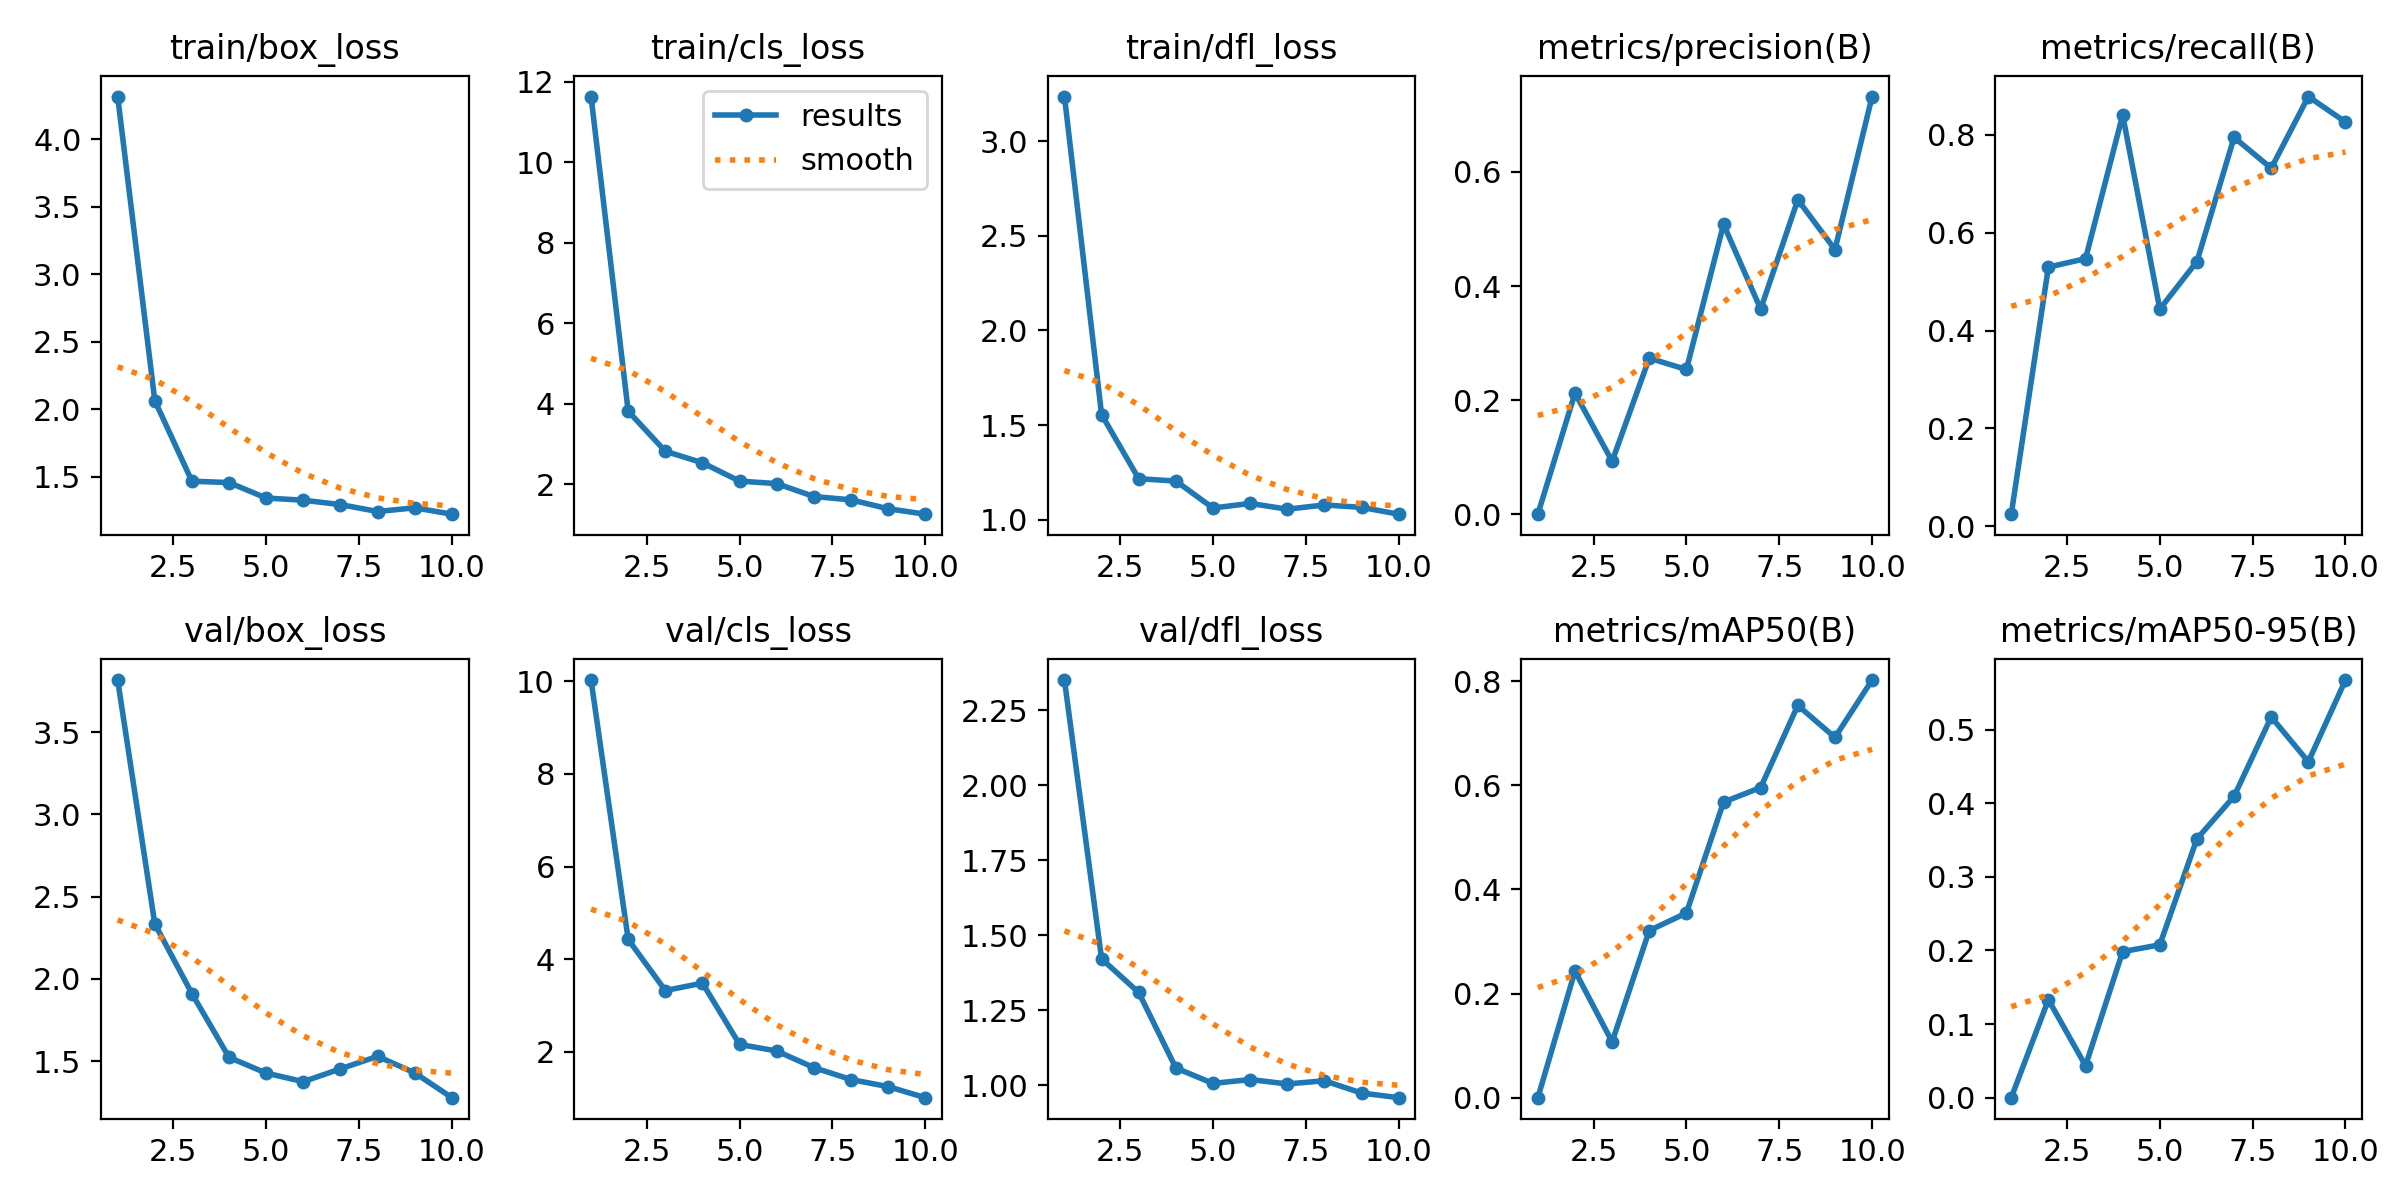

The data file committed next to this chart (first rows):
epoch, train/box_loss, train/cls_loss, train/dfl_loss, metrics/precision(B), metrics/recall(B), metrics/mAP50(B), metrics/mAP50-95(B), val/box_loss, val/cls_loss, val/dfl_loss, lr/pg0, lr/pg1, lr/pg2
1, 4.317, 11.63, 3.235, 0.00028, 0.02482, 0.00015, 4e-05, 3.816, 10.02, 2.35, 0.0001429, 0.0001429, 0.0001429
2, 2.064, 3.817, 1.555, 0.2124, 0.5295, 0.2433, 0.1331, 2.334, 4.427, 1.421, 0.0002704, 0.0002704, 0.0002704
3, 1.466, 2.824, 1.216, 0.09305, 0.5467, 0.1073, 0.04351, 1.91, 3.325, 1.309, 0.0003667, 0.0003667, 0.0003667
4, 1.456, 2.538, 1.204, 0.2737, 0.84, 0.3211, 0.1984, 1.523, 3.486, 1.057, 0.000432, 0.000432, 0.000432
5, 1.341, 2.083, 1.062, 0.2538, 0.4437, 0.3548, 0.2076, 1.427, 2.162, 1.006, 0.0004661, 0.0004661, 0.0004661
6, 1.325, 2.022, 1.086, 0.5082, 0.5409, 0.5678, 0.3516, 1.375, 2.021, 1.019, 0.0004691, 0.0004691, 0.0004691
7, 1.293, 1.701, 1.056, 0.3596, 0.7945, 0.5958, 0.4093, 1.453, 1.663, 1.004, 0.0004409, 0.0004409, 0.0004409
8, 1.242, 1.618, 1.078, 0.5512, 0.7314, 0.7535, 0.5171, 1.529, 1.405, 1.015, 0.0003817, 0.0003817, 0.0003817
9, 1.269, 1.397, 1.065, 0.4641, 0.8779, 0.6919, 0.4563, 1.428, 1.253, 0.974, 0.0002913, 0.0002913, 0.0002913
10, 1.222, 1.263, 1.029, 0.7321, 0.8258, 0.8022, 0.5672, 1.278, 1.014, 0.9586, 0.0001558, 0.0001558, 0.0001558
